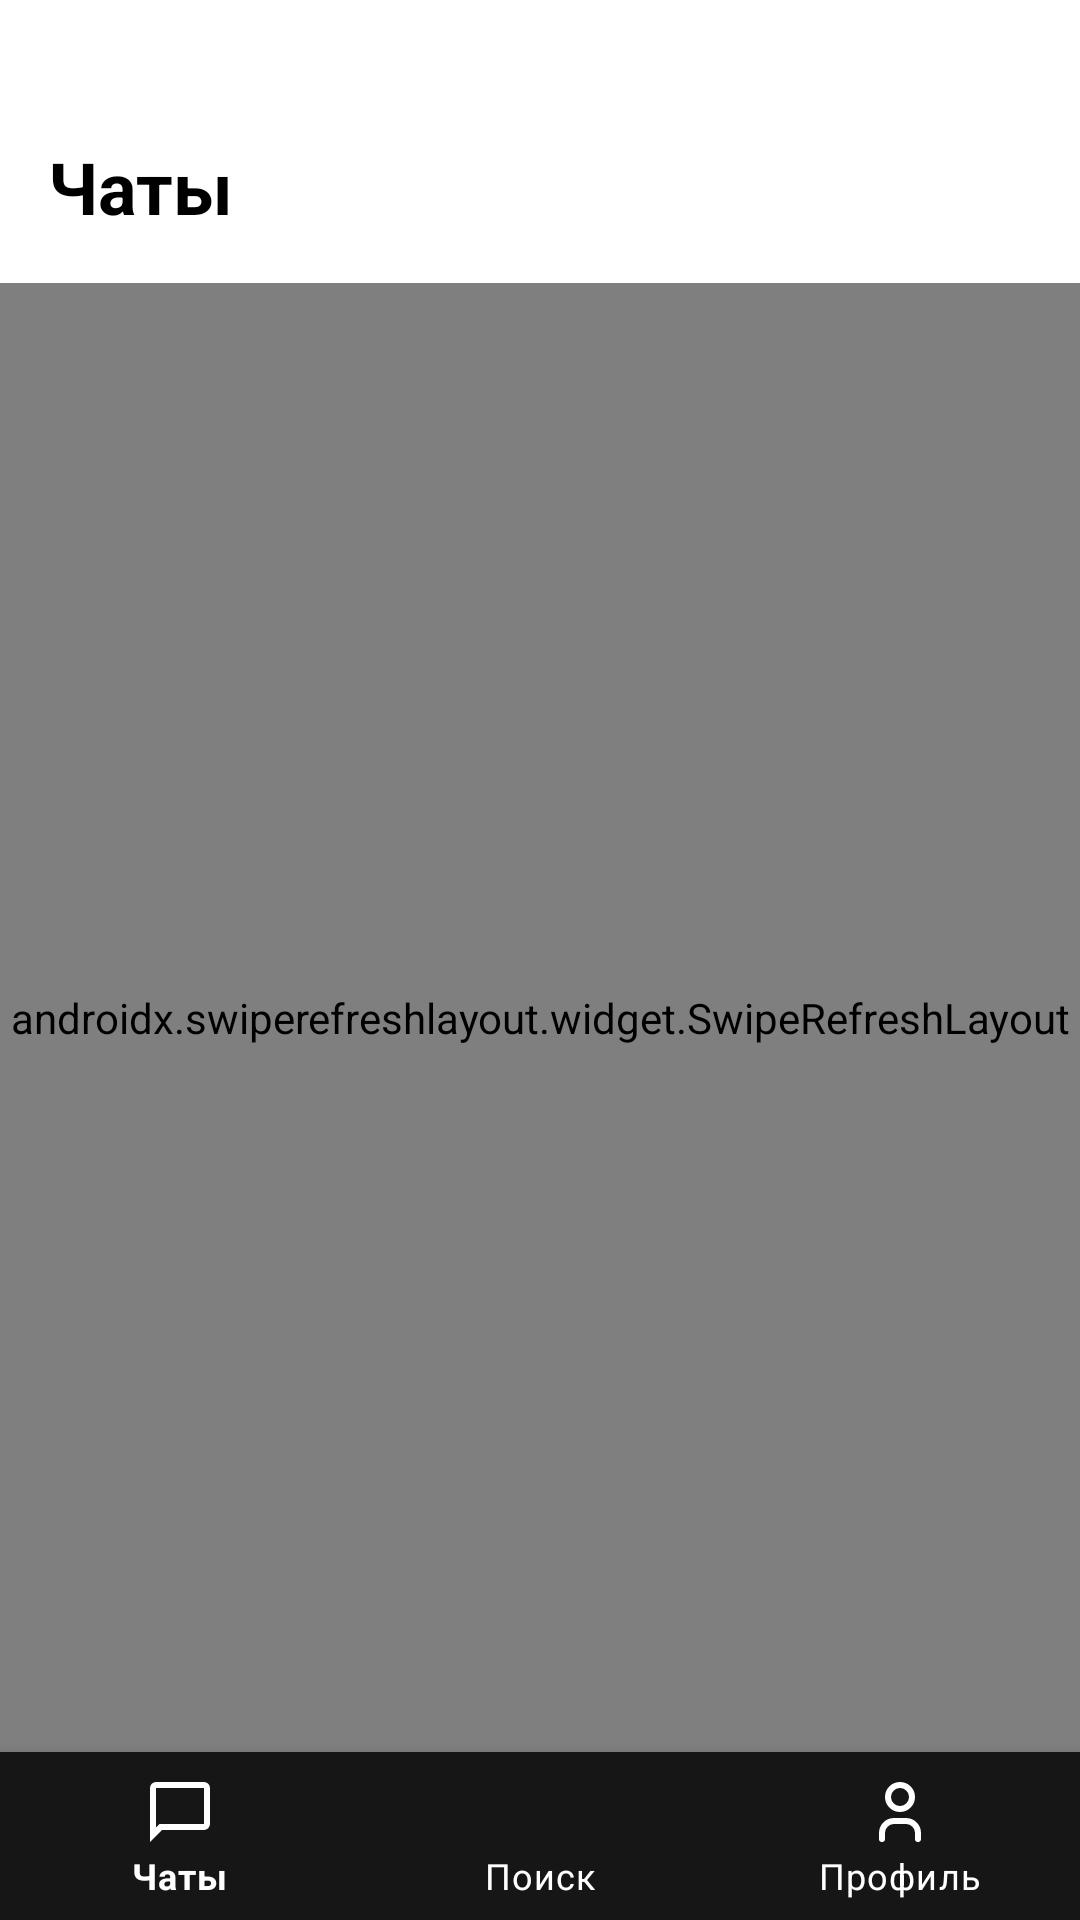

Android layout source for this screen:
<!-- AndroidManifest.xml: application theme Theme.App.NoActionBar -->
<!-- res/layout/activity_chats.xml -->
<?xml version="1.0" encoding="utf-8"?>
<RelativeLayout xmlns:android="http://schemas.android.com/apk/res/android"
    xmlns:app="http://schemas.android.com/apk/res-auto"
    android:layout_width="match_parent"
    android:layout_height="match_parent"
    android:background="#FFFFFF">

    
    <com.google.android.material.bottomnavigation.BottomNavigationView
        android:id="@+id/bottomNav"
        android:layout_width="match_parent"
        android:layout_height="wrap_content"
        android:layout_alignParentBottom="true"
        android:background="#161616"
        app:itemIconTint="@android:color/white"
        app:itemTextColor="@android:color/white"
        app:menu="@menu/menu_bottom_nav" />

    
    <LinearLayout
        android:layout_width="match_parent"
        android:layout_height="match_parent"
        android:layout_above="@id/bottomNav"
        android:orientation="vertical">

        
        <LinearLayout
            android:layout_width="match_parent"
            android:layout_height="wrap_content"
            android:layout_marginTop="30dp"
            android:gravity="center_vertical"
            android:padding="16dp">

            <TextView
                android:id="@+id/logo"
                android:layout_width="wrap_content"
                android:layout_height="wrap_content"
                android:text="Чаты"
                android:textColor="#000000"
                android:textSize="24sp"
                android:textStyle="bold" />

        </LinearLayout>

        
        <androidx.swiperefreshlayout.widget.SwipeRefreshLayout
            android:id="@+id/swipeChats"
            android:layout_width="match_parent"
            android:layout_height="match_parent">

            
            <androidx.recyclerview.widget.RecyclerView
                android:id="@+id/recyclerChats"
                android:layout_width="match_parent"
                android:layout_height="match_parent"
                android:clipToPadding="false"
                android:padding="12dp" />
        </androidx.swiperefreshlayout.widget.SwipeRefreshLayout>

    </LinearLayout>

</RelativeLayout>
<!-- resources referenced by this layout -->
<resources>
  <style name="Theme.App.NoActionBar" parent="Theme.MaterialComponents.DayNight.NoActionBar">
          
          <item name="android:statusBarColor">@android:color/white</item>
          <item name="android:windowLightStatusBar">true</item>
      </style>
</resources>
